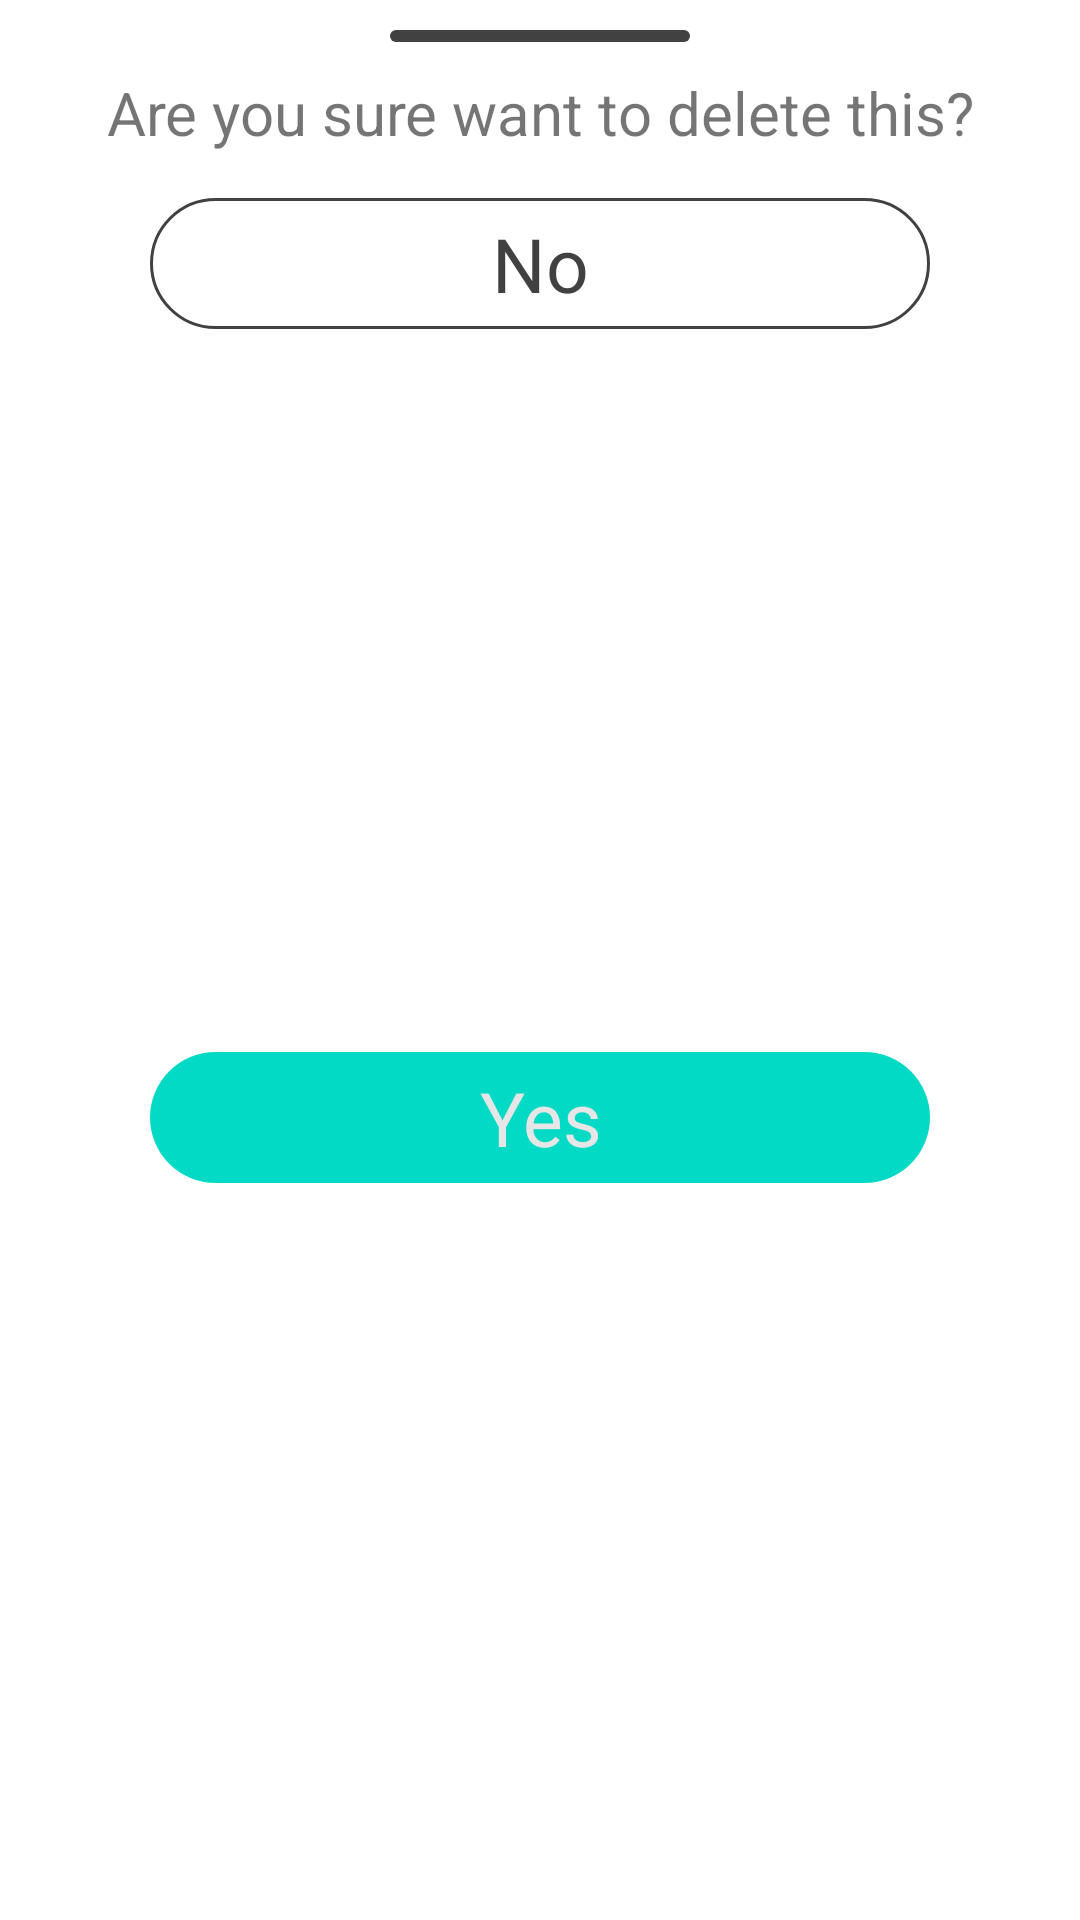

Reconstruct the res/layout file that produces this screen, plus the resources it refers to.
<!-- AndroidManifest.xml: application theme Theme.Note -->
<!-- res/layout/fragment_bottom_sheet.xml -->
<?xml version="1.0" encoding="utf-8"?>
<androidx.constraintlayout.widget.ConstraintLayout xmlns:android="http://schemas.android.com/apk/res/android"
    xmlns:tools="http://schemas.android.com/tools"
    android:layout_width="match_parent"
    android:layout_height="wrap_content"
    xmlns:app="http://schemas.android.com/apk/res-auto">

    <View
        android:id="@+id/line"
        android:layout_width="100dp"
        android:layout_height="4dp"
        android:background="@drawable/line"
        android:layout_marginTop="10dp"
        app:layout_constraintTop_toTopOf="parent"
        app:layout_constraintStart_toStartOf="parent"
        app:layout_constraintEnd_toEndOf="parent"/>

   <TextView
       android:id="@+id/title"
       android:layout_width="match_parent"
       android:layout_height="wrap_content"
       android:layout_marginTop="10dp"
       android:text="@string/are_you_sure_want_to_delete_this"
       app:layout_constraintTop_toBottomOf="@id/line"
       app:layout_constraintStart_toStartOf="parent"
       app:layout_constraintEnd_toEndOf="parent"
       android:gravity="center"
       android:textSize="20sp"/>

    <TextView
        android:id="@+id/no"
        android:layout_width="match_parent"
        android:layout_height="wrap_content"
        android:text="No"
        android:padding="5dp"
        android:textColor="@color/black"
        android:background="@drawable/no"
        app:layout_constraintTop_toBottomOf="@id/title"
        app:layout_constraintStart_toStartOf="parent"
        app:layout_constraintEnd_toEndOf="parent"
        android:layout_marginStart="50dp"
        android:layout_marginTop="15dp"
        android:layout_marginEnd="50dp"
        android:textSize="25dp"
        android:gravity="center"/>

    <TextView
        android:id="@+id/yes"
        android:layout_width="match_parent"
        android:layout_height="wrap_content"
        android:text="Yes"
        android:textColor="@color/white"
        android:padding="5dp"
        android:background="@drawable/yes"
        app:layout_constraintTop_toBottomOf="@id/no"
        app:layout_constraintStart_toStartOf="parent"
        app:layout_constraintBottom_toBottomOf="parent"
        app:layout_constraintEnd_toEndOf="parent"
        android:layout_marginStart="50dp"
        android:layout_marginTop="15dp"
        android:layout_marginEnd="50dp"
        android:textSize="25dp"
        android:layout_marginBottom="20dp"
        android:gravity="center"/>

</androidx.constraintlayout.widget.ConstraintLayout>
<!-- resources referenced by this layout -->
<resources>
  <color name="black">#DD252424</color>
  <color name="white">#e6e6e6</color>
  <!-- drawable line (drawable) -->
  <?xml version="1.0" encoding="utf-8"?>
  <shape android:shape="rectangle" xmlns:android="http://schemas.android.com/apk/res/android">
      <corners android:radius="5dp"/>
      <solid android:color="@color/black"/>
  </shape>
  <!-- drawable no (drawable) -->
  <?xml version="1.0" encoding="utf-8"?>
  <shape android:shape="rectangle" xmlns:android="http://schemas.android.com/apk/res/android">
      <corners android:radius="100dp"/>
      <stroke android:color="@color/black" android:width="1dp"/>
  </shape>
  <!-- drawable yes (drawable) -->
  <?xml version="1.0" encoding="utf-8"?>
  <shape android:shape="rectangle" xmlns:android="http://schemas.android.com/apk/res/android">
      <corners android:radius="100dp"/>
      <solid android:color="@color/teal_200"/>
  </shape>
  <string name="are_you_sure_want_to_delete_this">Are you sure want to delete this?</string>
  <style name="Theme.Note" parent="Theme.MaterialComponents.DayNight.NoActionBar">
          
          <item name="colorPrimary">@color/teal_200</item>
          <item name="colorPrimaryVariant">@color/teal_200</item>
          <item name="colorOnPrimary">@color/white</item>
          
          <item name="colorSecondary">@color/teal_200</item>
          <item name="colorSecondaryVariant">@color/teal_700</item>
          <item name="colorOnSecondary">@color/black</item>
          
          <item name="android:statusBarColor">?attr/colorPrimaryVariant</item>
          
      </style>
  
  
      //bottom sheet corner
  <color name="teal_200">#FF03DAC5</color>
  <color name="teal_700">#FF018786</color>
  
  
      //My Color
</resources>
